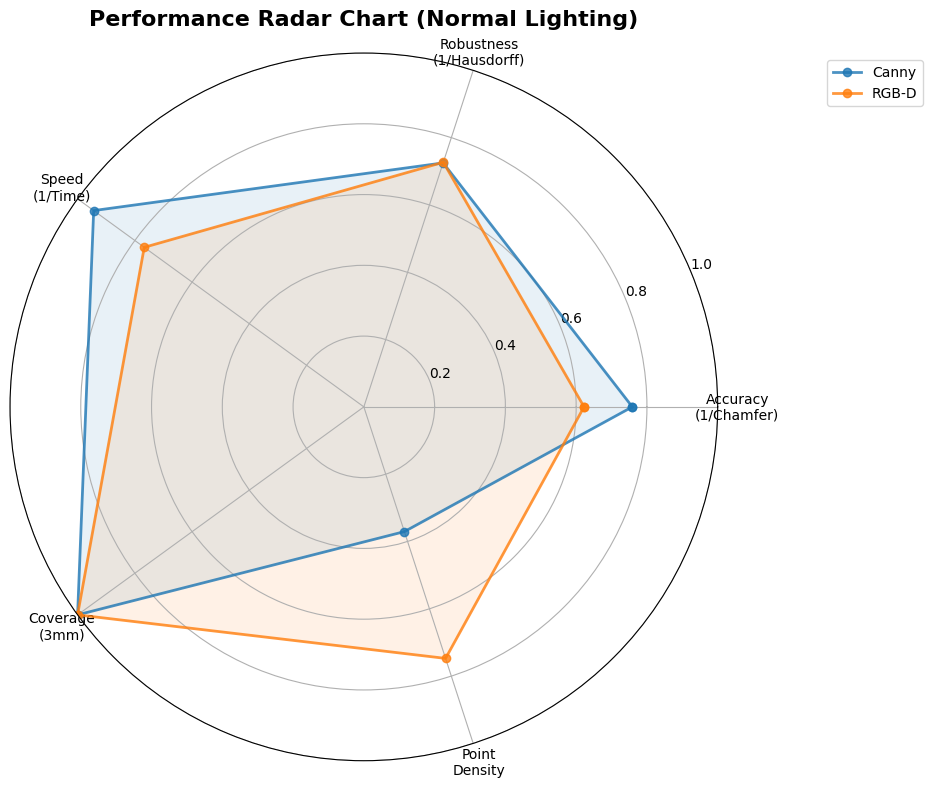
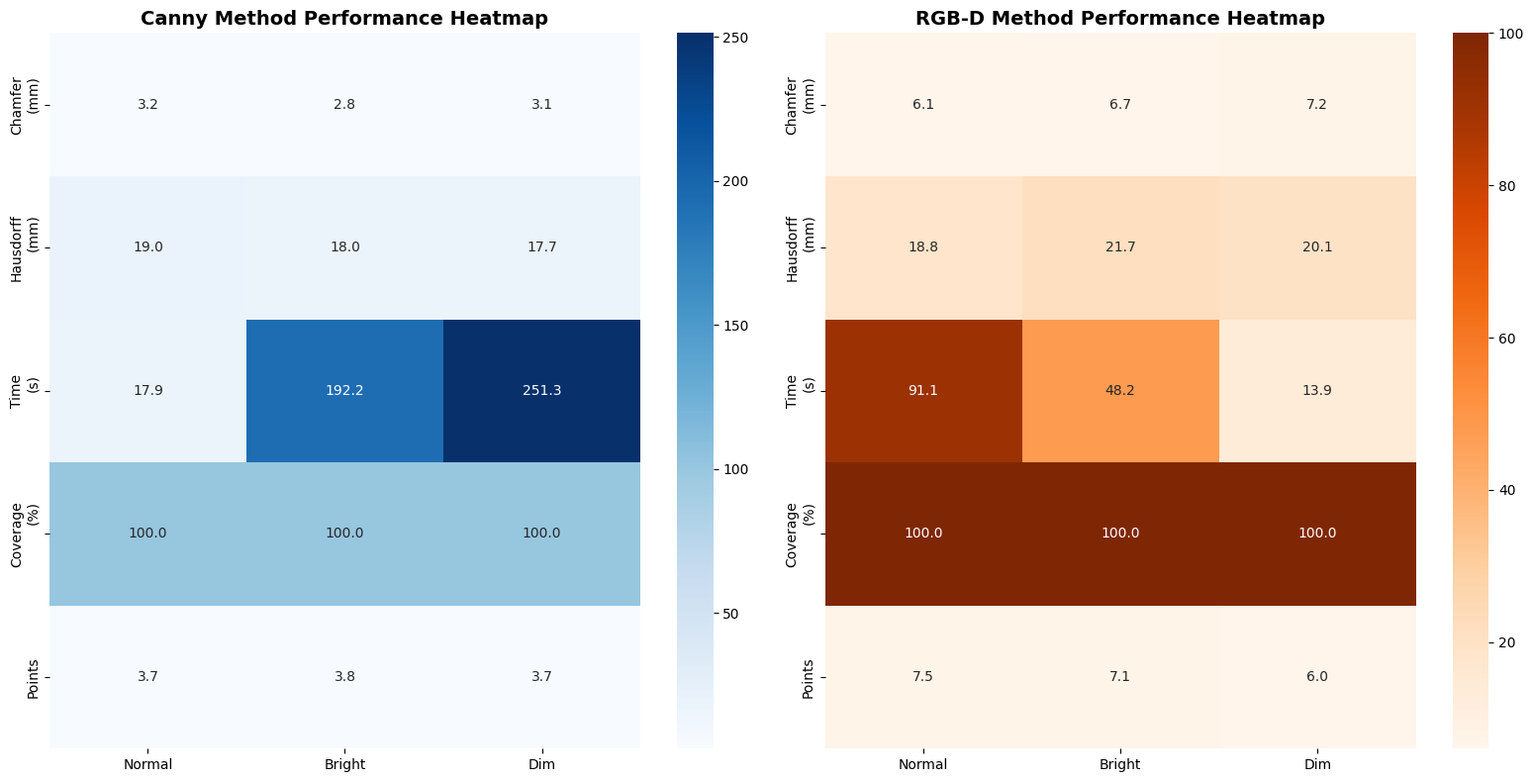
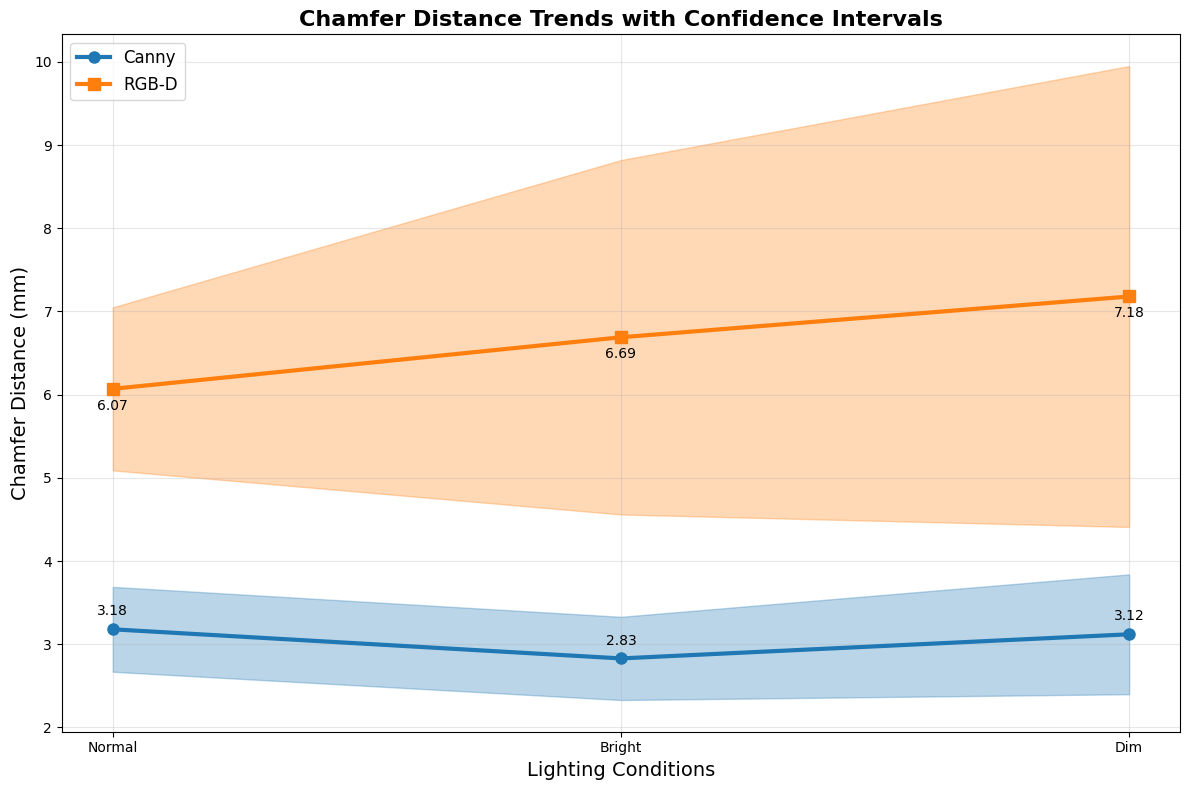
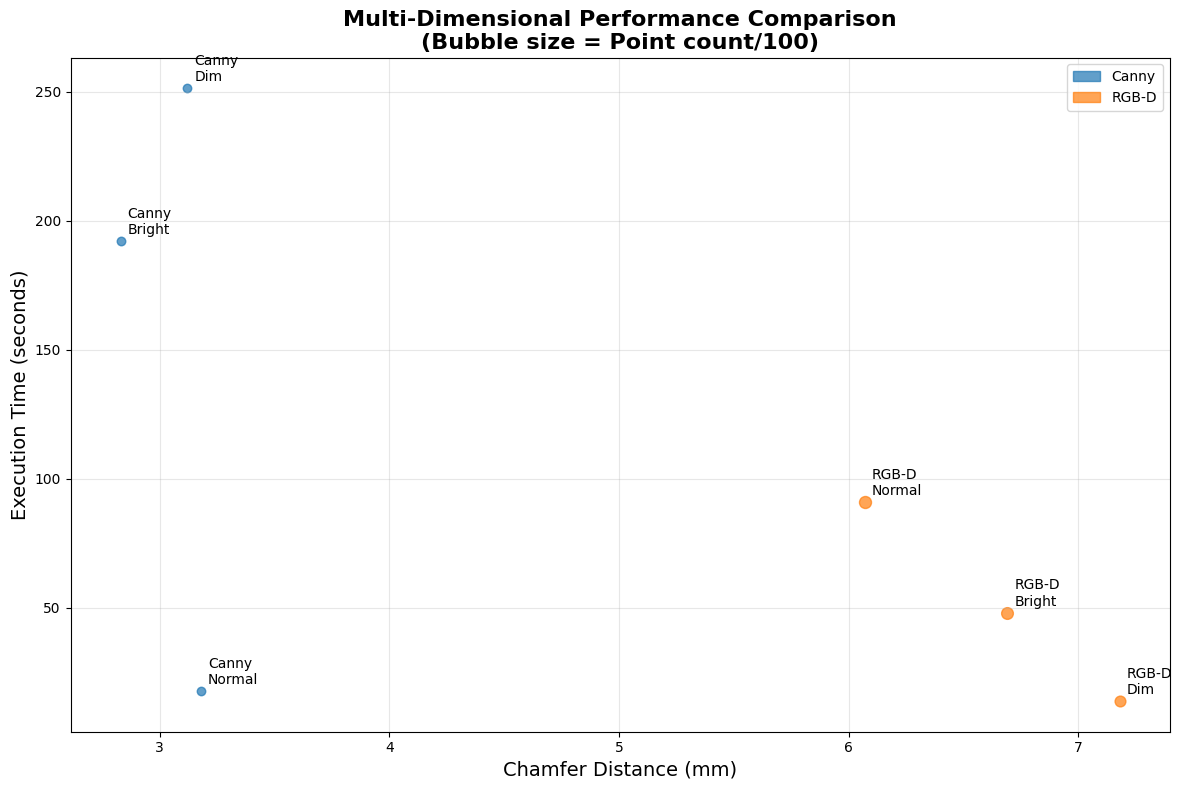
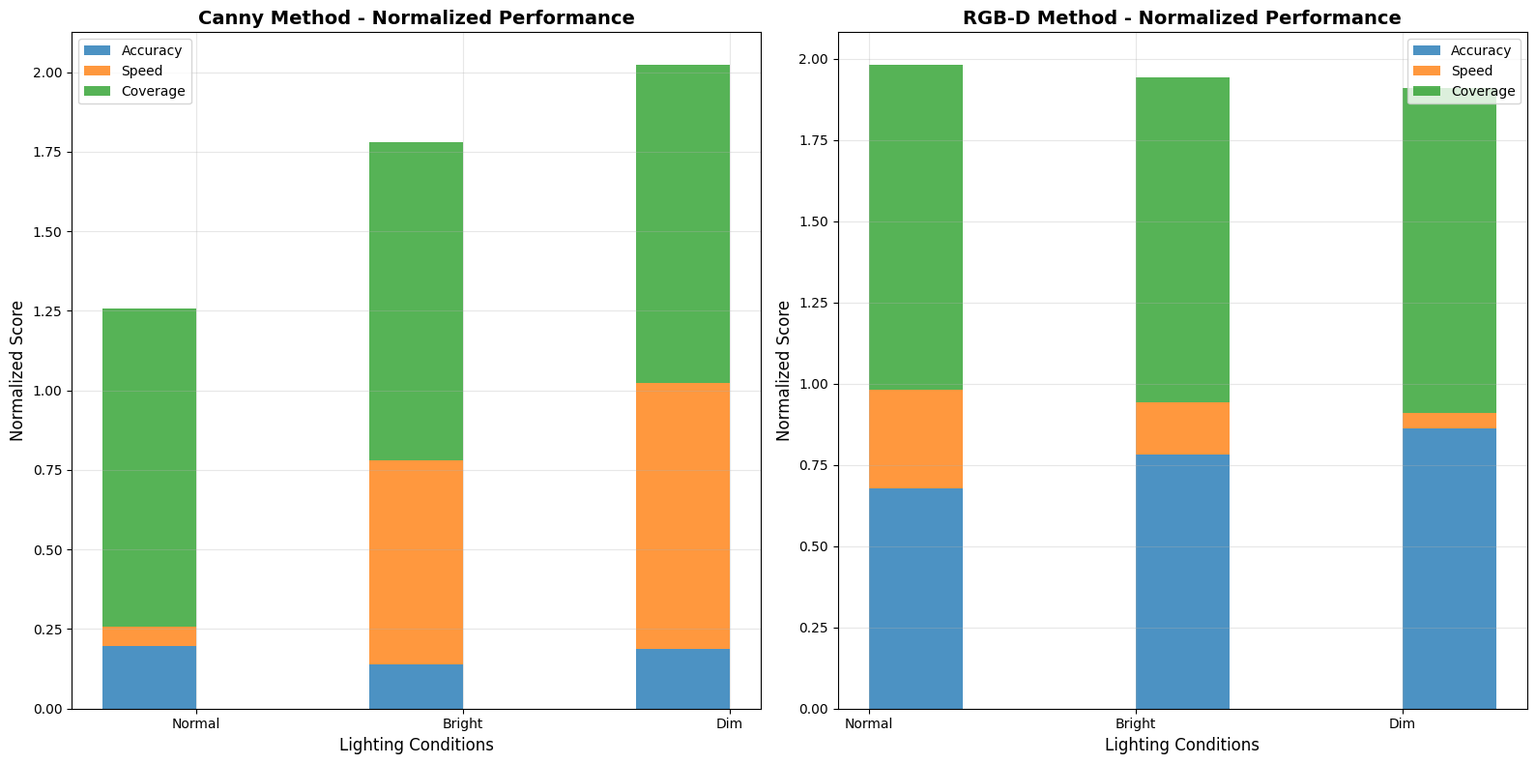
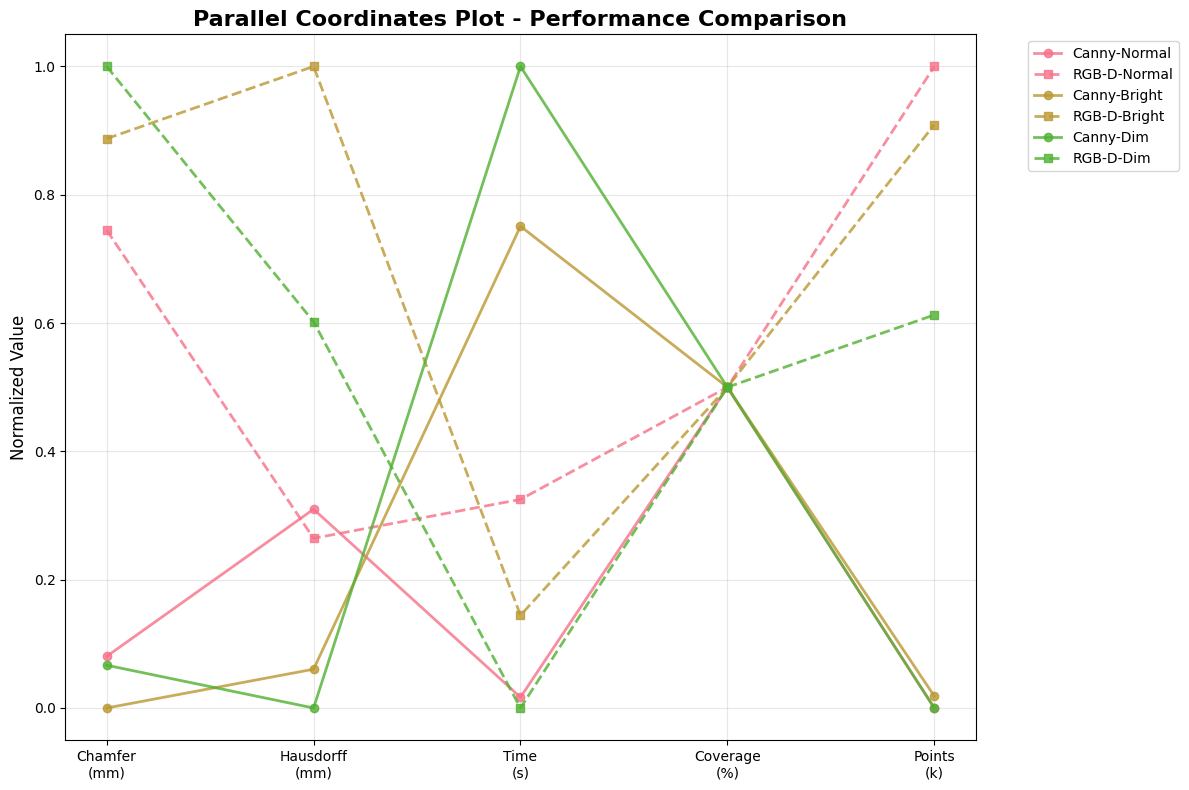

Python code for these plots, in order:
#!/usr/bin/env python3
# -*- coding: utf-8 -*-
"""
Advanced Visualizations for Boundary Detection Analysis
Multiple chart types for better presentation
"""

import pandas as pd
import numpy as np
import matplotlib.pyplot as plt
import seaborn as sns

def create_advanced_visualizations():
    """Create advanced visualization charts"""
    
    # Real experimental data
    real_data = {
        'normal': {
            'canny': {
                'chamfer_distance': 3.18,
                'chamfer_std': 0.51,
                'hausdorff_distance': 18.97,
                'hausdorff_std': 1.99,
                'execution_time': 17.88,
                'execution_std': 12.48,
                'coverage_3mm': 1.0,
                'point_count': 3707
            },
            'rgbd': {
                'chamfer_distance': 6.07,
                'chamfer_std': 0.98,
                'hausdorff_distance': 18.79,
                'hausdorff_std': 6.49,
                'execution_time': 91.09,
                'execution_std': 81.35,
                'coverage_3mm': 1.0,
                'point_count': 7474
            }
        },
        'bright': {
            'canny': {
                'chamfer_distance': 2.83,
                'chamfer_std': 0.50,
                'hausdorff_distance': 17.98,
                'hausdorff_std': 2.16,
                'execution_time': 192.17,
                'execution_std': 298.60,
                'coverage_3mm': 1.0,
                'point_count': 3777
            },
            'rgbd': {
                'chamfer_distance': 6.69,
                'chamfer_std': 2.13,
                'hausdorff_distance': 21.71,
                'hausdorff_std': 1.71,
                'execution_time': 48.20,
                'execution_std': 15.87,
                'coverage_3mm': 1.0,
                'point_count': 7132
            }
        },
        'dim': {
            'canny': {
                'chamfer_distance': 3.12,
                'chamfer_std': 0.72,
                'hausdorff_distance': 17.74,
                'hausdorff_std': 2.87,
                'execution_time': 251.31,
                'execution_std': 390.67,
                'coverage_3mm': 1.0,
                'point_count': 3707
            },
            'rgbd': {
                'chamfer_distance': 7.18,
                'chamfer_std': 2.77,
                'hausdorff_distance': 20.13,
                'hausdorff_std': 3.86,
                'execution_time': 13.91,
                'execution_std': 1.39,
                'coverage_3mm': 1.0,
                'point_count': 6015
            }
        }
    }
    
    # Set style
    plt.style.use('default')
    sns.set_palette("husl")
    
    # Create different types of charts
    create_radar_chart(real_data)
    create_heatmap_comparison(real_data)
    create_line_chart_with_shading(real_data)
    create_bubble_chart(real_data)
    create_stacked_bar_chart(real_data)
    create_parallel_coordinates(real_data)
    
    print("Advanced visualizations created successfully!")

def create_radar_chart(data):
    """Create radar chart for comprehensive comparison"""
    
    # Prepare data for radar chart
    categories = ['Accuracy\n(1/Chamfer)', 'Robustness\n(1/Hausdorff)', 'Speed\n(1/Time)', 
                  'Coverage\n(3mm)', 'Point\nDensity']
    
    # Normalize data for radar chart (0-1 scale)
    canny_normal = [
        1.0 / (1.0 + data['normal']['canny']['chamfer_distance'] / 10),  # Accuracy
        1.0 / (1.0 + data['normal']['canny']['hausdorff_distance'] / 50),  # Robustness
        1.0 / (1.0 + data['normal']['canny']['execution_time'] / 300),  # Speed
        data['normal']['canny']['coverage_3mm'],  # Coverage
        min(1.0, data['normal']['canny']['point_count'] / 10000)  # Point density
    ]
    
    rgbd_normal = [
        1.0 / (1.0 + data['normal']['rgbd']['chamfer_distance'] / 10),
        1.0 / (1.0 + data['normal']['rgbd']['hausdorff_distance'] / 50),
        1.0 / (1.0 + data['normal']['rgbd']['execution_time'] / 300),
        data['normal']['rgbd']['coverage_3mm'],
        min(1.0, data['normal']['rgbd']['point_count'] / 10000)
    ]
    
    # Create radar chart
    fig, ax = plt.subplots(1, 1, figsize=(10, 8), subplot_kw=dict(projection='polar'))
    
    angles = np.linspace(0, 2 * np.pi, len(categories), endpoint=False).tolist()
    angles += angles[:1]  # Close the loop
    
    canny_normal += canny_normal[:1]
    rgbd_normal += rgbd_normal[:1]
    
    ax.plot(angles, canny_normal, 'o-', linewidth=2, label='Canny', color='#1f77b4', alpha=0.8)
    ax.fill(angles, canny_normal, alpha=0.1, color='#1f77b4')
    
    ax.plot(angles, rgbd_normal, 'o-', linewidth=2, label='RGB-D', color='#ff7f0e', alpha=0.8)
    ax.fill(angles, rgbd_normal, alpha=0.1, color='#ff7f0e')
    
    ax.set_xticks(angles[:-1])
    ax.set_xticklabels(categories)
    ax.set_ylim(0, 1)
    ax.set_title('Performance Radar Chart (Normal Lighting)', fontsize=16, fontweight='bold', pad=20)
    ax.legend(loc='upper right', bbox_to_anchor=(1.3, 1.0))
    ax.grid(True)
    
    plt.tight_layout()
    plt.savefig('Radar_Chart_Performance.png', dpi=300, bbox_inches='tight')
    plt.close()

def create_heatmap_comparison(data):
    """Create heatmap for comprehensive comparison"""
    
    # Prepare data matrix
    metrics = ['Chamfer\n(mm)', 'Hausdorff\n(mm)', 'Time\n(s)', 'Coverage\n(%)', 'Points']
    lighting_conditions = ['Normal', 'Bright', 'Dim']
    
    # Create data matrix for Canny
    canny_matrix = np.zeros((len(metrics), len(lighting_conditions)))
    rgbd_matrix = np.zeros((len(metrics), len(lighting_conditions)))
    
    for i, lighting in enumerate(['normal', 'bright', 'dim']):
        canny_matrix[0, i] = data[lighting]['canny']['chamfer_distance']
        canny_matrix[1, i] = data[lighting]['canny']['hausdorff_distance']
        canny_matrix[2, i] = data[lighting]['canny']['execution_time']
        canny_matrix[3, i] = data[lighting]['canny']['coverage_3mm'] * 100
        canny_matrix[4, i] = data[lighting]['canny']['point_count'] / 1000  # Convert to thousands
        
        rgbd_matrix[0, i] = data[lighting]['rgbd']['chamfer_distance']
        rgbd_matrix[1, i] = data[lighting]['rgbd']['hausdorff_distance']
        rgbd_matrix[2, i] = data[lighting]['rgbd']['execution_time']
        rgbd_matrix[3, i] = data[lighting]['rgbd']['coverage_3mm'] * 100
        rgbd_matrix[4, i] = data[lighting]['rgbd']['point_count'] / 1000
    
    # Create figure with subplots
    fig, (ax1, ax2) = plt.subplots(1, 2, figsize=(16, 8))
    
    # Canny heatmap
    sns.heatmap(canny_matrix, annot=True, fmt='.1f', cmap='Blues', 
                xticklabels=lighting_conditions, yticklabels=metrics, ax=ax1)
    ax1.set_title('Canny Method Performance Heatmap', fontsize=14, fontweight='bold')
    
    # RGB-D heatmap
    sns.heatmap(rgbd_matrix, annot=True, fmt='.1f', cmap='Oranges', 
                xticklabels=lighting_conditions, yticklabels=metrics, ax=ax2)
    ax2.set_title('RGB-D Method Performance Heatmap', fontsize=14, fontweight='bold')
    
    plt.tight_layout()
    plt.savefig('Performance_Heatmap.png', dpi=300, bbox_inches='tight')
    plt.close()

def create_line_chart_with_shading(data):
    """Create line chart with confidence intervals"""
    
    lighting_conditions = ['Normal', 'Bright', 'Dim']
    x = np.arange(len(lighting_conditions))
    
    # Extract data
    canny_chamfer = [data[light.lower()]['canny']['chamfer_distance'] for light in lighting_conditions]
    canny_chamfer_std = [data[light.lower()]['canny']['chamfer_std'] for light in lighting_conditions]
    rgbd_chamfer = [data[light.lower()]['rgbd']['chamfer_distance'] for light in lighting_conditions]
    rgbd_chamfer_std = [data[light.lower()]['rgbd']['chamfer_std'] for light in lighting_conditions]
    
    fig, ax = plt.subplots(1, 1, figsize=(12, 8))
    
    # Plot lines with confidence intervals
    ax.plot(x, canny_chamfer, 'o-', linewidth=3, label='Canny', color='#1f77b4', markersize=8)
    ax.fill_between(x, 
                   np.array(canny_chamfer) - np.array(canny_chamfer_std),
                   np.array(canny_chamfer) + np.array(canny_chamfer_std),
                   alpha=0.3, color='#1f77b4')
    
    ax.plot(x, rgbd_chamfer, 's-', linewidth=3, label='RGB-D', color='#ff7f0e', markersize=8)
    ax.fill_between(x, 
                   np.array(rgbd_chamfer) - np.array(rgbd_chamfer_std),
                   np.array(rgbd_chamfer) + np.array(rgbd_chamfer_std),
                   alpha=0.3, color='#ff7f0e')
    
    ax.set_title('Chamfer Distance Trends with Confidence Intervals', fontsize=16, fontweight='bold')
    ax.set_xlabel('Lighting Conditions', fontsize=14)
    ax.set_ylabel('Chamfer Distance (mm)', fontsize=14)
    ax.set_xticks(x)
    ax.set_xticklabels(lighting_conditions)
    ax.legend(fontsize=12)
    ax.grid(True, alpha=0.3)
    
    # Add value annotations
    for i, (canny_val, rgbd_val) in enumerate(zip(canny_chamfer, rgbd_chamfer)):
        ax.annotate(f'{canny_val:.2f}', (i, canny_val), textcoords="offset points", 
                   xytext=(0,10), ha='center', fontsize=10)
        ax.annotate(f'{rgbd_val:.2f}', (i, rgbd_val), textcoords="offset points", 
                   xytext=(0,-15), ha='center', fontsize=10)
    
    plt.tight_layout()
    plt.savefig('Line_Chart_with_Confidence.png', dpi=300, bbox_inches='tight')
    plt.close()

def create_bubble_chart(data):
    """Create bubble chart showing multiple dimensions"""
    
    lighting_conditions = ['Normal', 'Bright', 'Dim']
    
    # Prepare data for bubble chart
    # X: Chamfer distance, Y: Execution time, Size: Point count, Color: Method
    canny_x = [data[light.lower()]['canny']['chamfer_distance'] for light in lighting_conditions]
    canny_y = [data[light.lower()]['canny']['execution_time'] for light in lighting_conditions]
    canny_size = [data[light.lower()]['canny']['point_count'] / 100 for light in lighting_conditions]
    
    rgbd_x = [data[light.lower()]['rgbd']['chamfer_distance'] for light in lighting_conditions]
    rgbd_y = [data[light.lower()]['rgbd']['execution_time'] for light in lighting_conditions]
    rgbd_size = [data[light.lower()]['rgbd']['point_count'] / 100 for light in lighting_conditions]
    
    fig, ax = plt.subplots(1, 1, figsize=(12, 8))
    
    # Create bubble chart
    for i, lighting in enumerate(lighting_conditions):
        # Canny bubbles
        ax.scatter(canny_x[i], canny_y[i], s=canny_size[i], 
                  c='#1f77b4', alpha=0.7, label=f'Canny-{lighting}' if i == 0 else "")
        ax.annotate(f'Canny\n{lighting}', (canny_x[i], canny_y[i]), 
                   xytext=(5, 5), textcoords='offset points', fontsize=10)
        
        # RGB-D bubbles
        ax.scatter(rgbd_x[i], rgbd_y[i], s=rgbd_size[i], 
                  c='#ff7f0e', alpha=0.7, label=f'RGB-D-{lighting}' if i == 0 else "")
        ax.annotate(f'RGB-D\n{lighting}', (rgbd_x[i], rgbd_y[i]), 
                   xytext=(5, 5), textcoords='offset points', fontsize=10)
    
    ax.set_xlabel('Chamfer Distance (mm)', fontsize=14)
    ax.set_ylabel('Execution Time (seconds)', fontsize=14)
    ax.set_title('Multi-Dimensional Performance Comparison\n(Bubble size = Point count/100)', 
                fontsize=16, fontweight='bold')
    ax.grid(True, alpha=0.3)
    
    # Add legend
    from matplotlib.patches import Circle
    legend_elements = [Circle((0,0), 1, color='#1f77b4', alpha=0.7, label='Canny'),
                      Circle((0,0), 1, color='#ff7f0e', alpha=0.7, label='RGB-D')]
    ax.legend(handles=legend_elements, loc='upper right')
    
    plt.tight_layout()
    plt.savefig('Bubble_Chart_Performance.png', dpi=300, bbox_inches='tight')
    plt.close()

def create_stacked_bar_chart(data):
    """Create stacked bar chart showing multiple metrics"""
    
    lighting_conditions = ['Normal', 'Bright', 'Dim']
    x = np.arange(len(lighting_conditions))
    width = 0.35
    
    # Normalize metrics for stacking (0-1 scale)
    def normalize_metric(value, min_val, max_val):
        return (value - min_val) / (max_val - min_val) if max_val > min_val else 0.5
    
    # Calculate normalized values
    canny_accuracy = [normalize_metric(data[light.lower()]['canny']['chamfer_distance'], 2, 8) for light in lighting_conditions]
    canny_speed = [normalize_metric(data[light.lower()]['canny']['execution_time'], 0, 300) for light in lighting_conditions]
    canny_coverage = [data[light.lower()]['canny']['coverage_3mm'] for light in lighting_conditions]
    
    rgbd_accuracy = [normalize_metric(data[light.lower()]['rgbd']['chamfer_distance'], 2, 8) for light in lighting_conditions]
    rgbd_speed = [normalize_metric(data[light.lower()]['rgbd']['execution_time'], 0, 300) for light in lighting_conditions]
    rgbd_coverage = [data[light.lower()]['rgbd']['coverage_3mm'] for light in lighting_conditions]
    
    fig, (ax1, ax2) = plt.subplots(1, 2, figsize=(16, 8))
    
    # Canny stacked bars
    ax1.bar(x - width/2, canny_accuracy, width, label='Accuracy', color='#1f77b4', alpha=0.8)
    ax1.bar(x - width/2, canny_speed, width, bottom=canny_accuracy, label='Speed', color='#ff7f0e', alpha=0.8)
    ax1.bar(x - width/2, canny_coverage, width, bottom=np.array(canny_accuracy) + np.array(canny_speed), 
            label='Coverage', color='#2ca02c', alpha=0.8)
    
    # RGB-D stacked bars
    ax2.bar(x + width/2, rgbd_accuracy, width, label='Accuracy', color='#1f77b4', alpha=0.8)
    ax2.bar(x + width/2, rgbd_speed, width, bottom=rgbd_accuracy, label='Speed', color='#ff7f0e', alpha=0.8)
    ax2.bar(x + width/2, rgbd_coverage, width, bottom=np.array(rgbd_accuracy) + np.array(rgbd_speed), 
            label='Coverage', color='#2ca02c', alpha=0.8)
    
    ax1.set_title('Canny Method - Normalized Performance', fontsize=14, fontweight='bold')
    ax1.set_xlabel('Lighting Conditions', fontsize=12)
    ax1.set_ylabel('Normalized Score', fontsize=12)
    ax1.set_xticks(x)
    ax1.set_xticklabels(lighting_conditions)
    ax1.legend()
    ax1.grid(True, alpha=0.3)
    
    ax2.set_title('RGB-D Method - Normalized Performance', fontsize=14, fontweight='bold')
    ax2.set_xlabel('Lighting Conditions', fontsize=12)
    ax2.set_ylabel('Normalized Score', fontsize=12)
    ax2.set_xticks(x)
    ax2.set_xticklabels(lighting_conditions)
    ax2.legend()
    ax2.grid(True, alpha=0.3)
    
    plt.tight_layout()
    plt.savefig('Stacked_Bar_Chart.png', dpi=300, bbox_inches='tight')
    plt.close()

def create_parallel_coordinates(data):
    """Create parallel coordinates plot"""
    
    # Prepare data for parallel coordinates
    metrics = ['Chamfer\n(mm)', 'Hausdorff\n(mm)', 'Time\n(s)', 'Coverage\n(%)', 'Points\n(k)']
    
    # Normalize data
    def normalize_data(values):
        min_val, max_val = min(values), max(values)
        return [(v - min_val) / (max_val - min_val) if max_val > min_val else 0.5 for v in values]
    
    # Extract and normalize all data
    all_chamfer = [data[light]['canny']['chamfer_distance'] for light in ['normal', 'bright', 'dim']] + \
                  [data[light]['rgbd']['chamfer_distance'] for light in ['normal', 'bright', 'dim']]
    all_hausdorff = [data[light]['canny']['hausdorff_distance'] for light in ['normal', 'bright', 'dim']] + \
                    [data[light]['rgbd']['hausdorff_distance'] for light in ['normal', 'bright', 'dim']]
    all_time = [data[light]['canny']['execution_time'] for light in ['normal', 'bright', 'dim']] + \
               [data[light]['rgbd']['execution_time'] for light in ['normal', 'bright', 'dim']]
    all_coverage = [data[light]['canny']['coverage_3mm'] * 100 for light in ['normal', 'bright', 'dim']] + \
                   [data[light]['rgbd']['coverage_3mm'] * 100 for light in ['normal', 'bright', 'dim']]
    all_points = [data[light]['canny']['point_count'] / 1000 for light in ['normal', 'bright', 'dim']] + \
                 [data[light]['rgbd']['point_count'] / 1000 for light in ['normal', 'bright', 'dim']]
    
    # Create data for plotting
    canny_data = np.array([
        normalize_data(all_chamfer)[:3],  # Canny values
        normalize_data(all_hausdorff)[:3],
        normalize_data(all_time)[:3],
        normalize_data(all_coverage)[:3],
        normalize_data(all_points)[:3]
    ]).T
    
    rgbd_data = np.array([
        normalize_data(all_chamfer)[3:],  # RGB-D values
        normalize_data(all_hausdorff)[3:],
        normalize_data(all_time)[3:],
        normalize_data(all_coverage)[3:],
        normalize_data(all_points)[3:]
    ]).T
    
    fig, ax = plt.subplots(1, 1, figsize=(12, 8))
    
    # Plot parallel coordinates
    lighting_labels = ['Normal', 'Bright', 'Dim']
    
    for i, lighting in enumerate(lighting_labels):
        ax.plot(range(len(metrics)), canny_data[i], 'o-', linewidth=2, 
               label=f'Canny-{lighting}', color=f'C{i}', alpha=0.8)
        ax.plot(range(len(metrics)), rgbd_data[i], 's-', linewidth=2, 
               label=f'RGB-D-{lighting}', color=f'C{i}', alpha=0.8, linestyle='--')
    
    ax.set_xticks(range(len(metrics)))
    ax.set_xticklabels(metrics)
    ax.set_ylabel('Normalized Value', fontsize=12)
    ax.set_title('Parallel Coordinates Plot - Performance Comparison', fontsize=16, fontweight='bold')
    ax.legend(bbox_to_anchor=(1.05, 1), loc='upper left')
    ax.grid(True, alpha=0.3)
    
    plt.tight_layout()
    plt.savefig('Parallel_Coordinates.png', dpi=300, bbox_inches='tight')
    plt.close()

if __name__ == "__main__":
    create_advanced_visualizations()
    print("\nAdvanced visualizations created:")
    print("1. Radar_Chart_Performance.png - Radar chart showing all metrics")
    print("2. Performance_Heatmap.png - Heatmap comparison")
    print("3. Line_Chart_with_Confidence.png - Line chart with confidence intervals")
    print("4. Bubble_Chart_Performance.png - Bubble chart with multiple dimensions")
    print("5. Stacked_Bar_Chart.png - Stacked bar chart")
    print("6. Parallel_Coordinates.png - Parallel coordinates plot")
